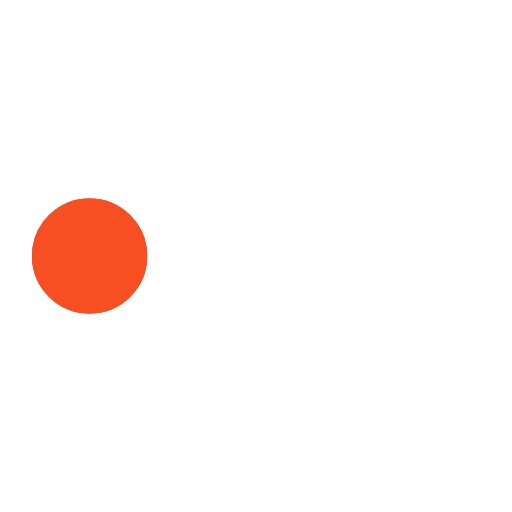
t = 0.00 s
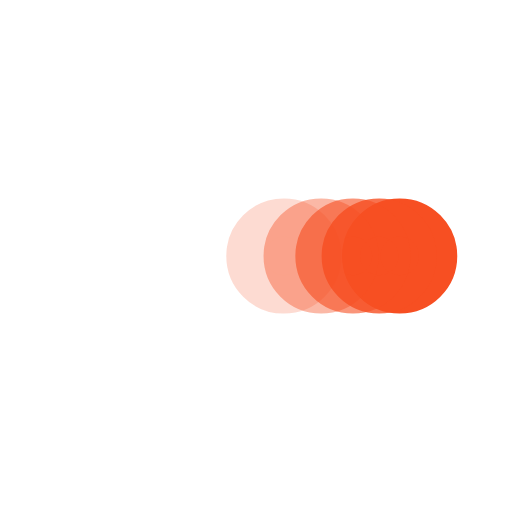
t = 0.38 s
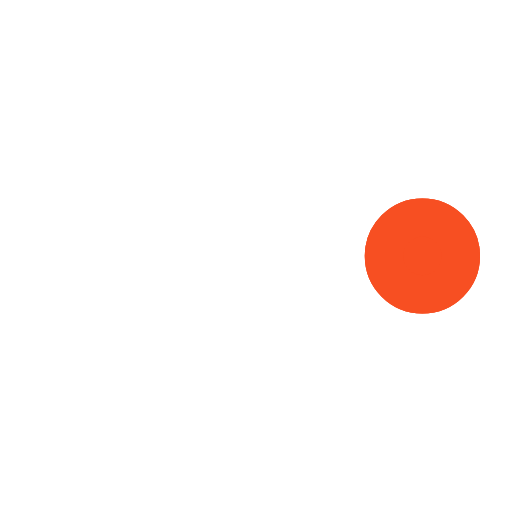
t = 0.73 s
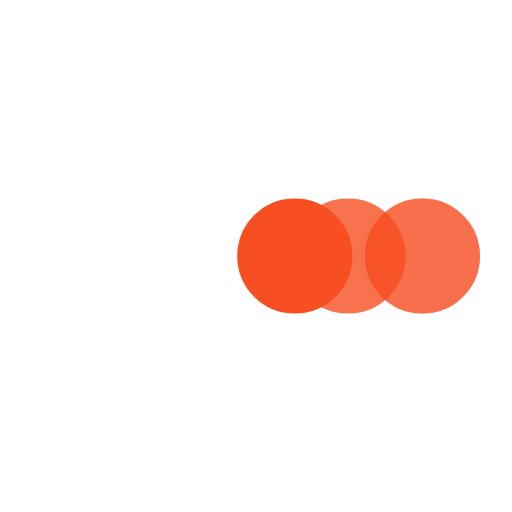
t = 1.10 s
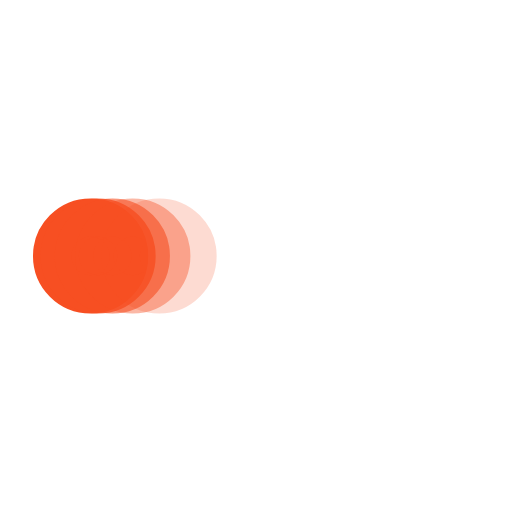
t = 1.48 s
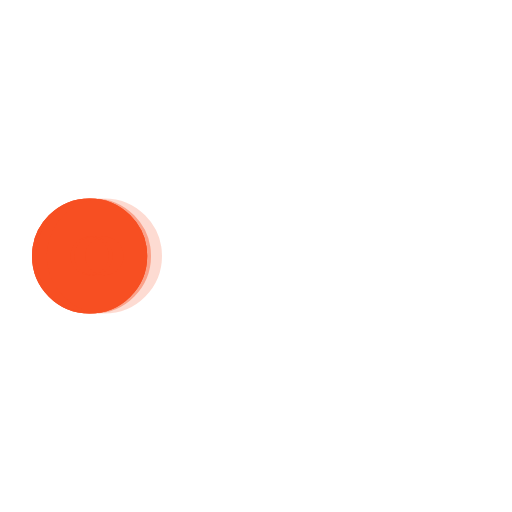
t = 1.60 s

The animated SVG that drew these frames (rendered in a browser with its animation timeline set to each time). Animation: 5 SMIL elements (animate=5); one cycle of 2.20 s, repeats indefinitely.

﻿<svg xmlns='http://www.w3.org/2000/svg' viewBox='0 0 200 200'><circle fill='#F74F22' stroke='#F74F22' stroke-width='15' r='15' cx='35' cy='100'><animate attributeName='cx' calcMode='spline' dur='2' values='35;165;165;35;35' keySplines='0 .1 .5 1;0 .1 .5 1;0 .1 .5 1;0 .1 .5 1' repeatCount='indefinite' begin='0'></animate></circle><circle fill='#F74F22' stroke='#F74F22' stroke-width='15' opacity='.8' r='15' cx='35' cy='100'><animate attributeName='cx' calcMode='spline' dur='2' values='35;165;165;35;35' keySplines='0 .1 .5 1;0 .1 .5 1;0 .1 .5 1;0 .1 .5 1' repeatCount='indefinite' begin='0.05'></animate></circle><circle fill='#F74F22' stroke='#F74F22' stroke-width='15' opacity='.6' r='15' cx='35' cy='100'><animate attributeName='cx' calcMode='spline' dur='2' values='35;165;165;35;35' keySplines='0 .1 .5 1;0 .1 .5 1;0 .1 .5 1;0 .1 .5 1' repeatCount='indefinite' begin='.1'></animate></circle><circle fill='#F74F22' stroke='#F74F22' stroke-width='15' opacity='.4' r='15' cx='35' cy='100'><animate attributeName='cx' calcMode='spline' dur='2' values='35;165;165;35;35' keySplines='0 .1 .5 1;0 .1 .5 1;0 .1 .5 1;0 .1 .5 1' repeatCount='indefinite' begin='.15'></animate></circle><circle fill='#F74F22' stroke='#F74F22' stroke-width='15' opacity='.2' r='15' cx='35' cy='100'><animate attributeName='cx' calcMode='spline' dur='2' values='35;165;165;35;35' keySplines='0 .1 .5 1;0 .1 .5 1;0 .1 .5 1;0 .1 .5 1' repeatCount='indefinite' begin='.2'></animate></circle></svg>